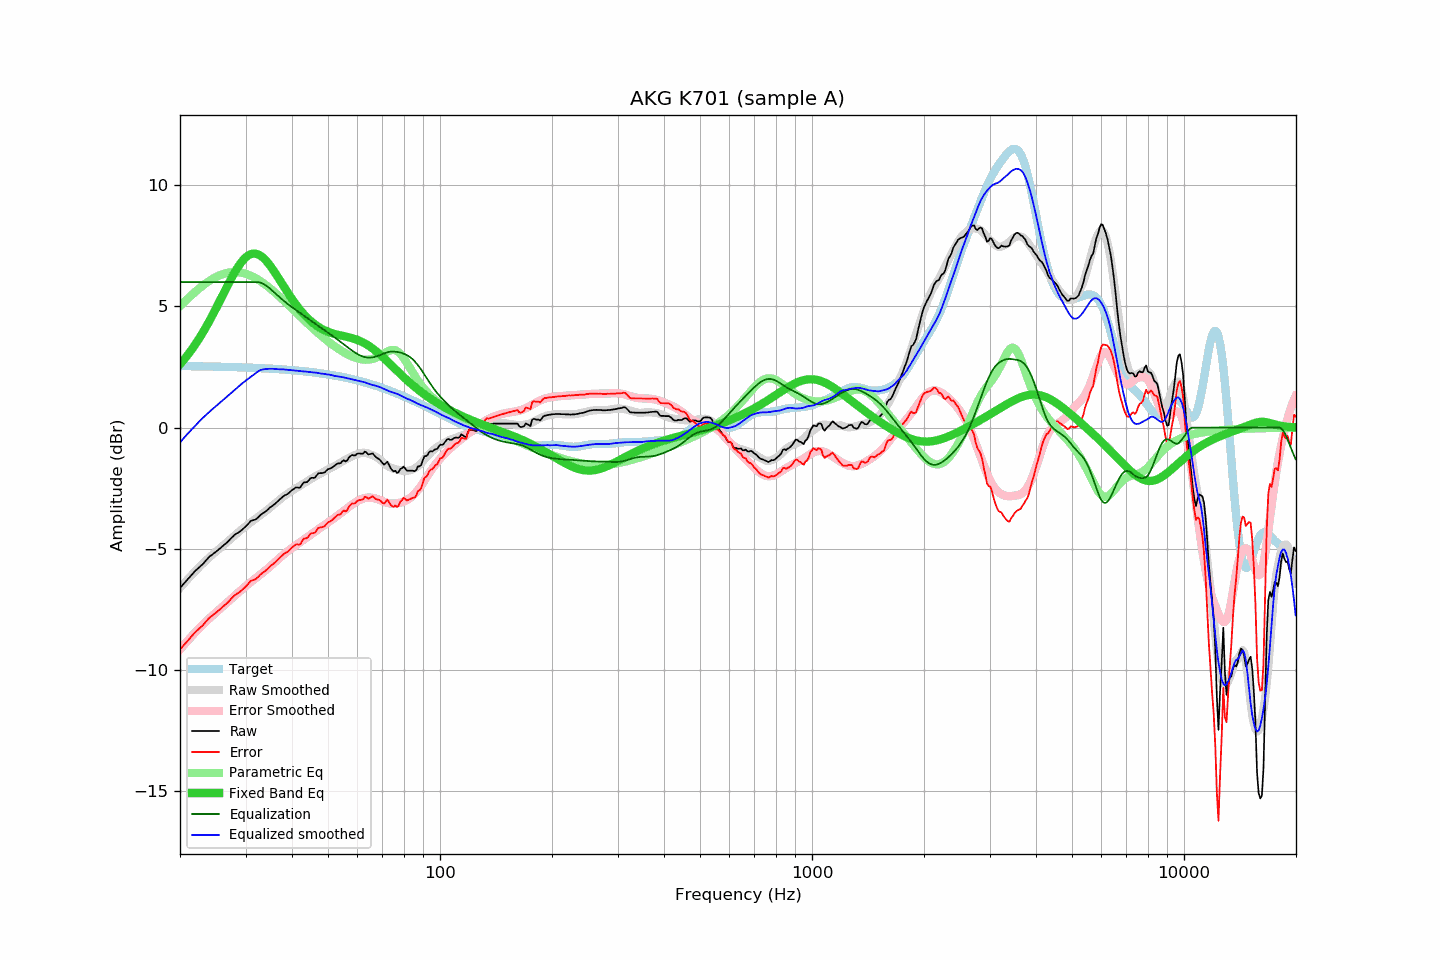

Source data for this figure (header and first rows):
frequency, raw, error, smoothed, error_smoothed, equalization, parametric_eq, equalized_raw, equalized_smoothed, target
20.00, -6.61, -9.14, -6.61, -9.15, 6.00, 2.61, -0.61, -0.61, 2.54
20.20, -6.54, -9.07, -6.53, -9.07, 6.00, 2.69, -0.54, -0.53, 2.54
20.40, -6.46, -8.99, -6.46, -8.99, 6.00, 2.76, -0.46, -0.46, 2.54
20.61, -6.39, -8.92, -6.38, -8.92, 6.00, 2.84, -0.39, -0.38, 2.54
20.81, -6.32, -8.85, -6.31, -8.84, 6.00, 2.93, -0.32, -0.31, 2.53
21.02, -6.24, -8.77, -6.24, -8.77, 6.00, 3.01, -0.24, -0.24, 2.53
21.23, -6.17, -8.70, -6.16, -8.69, 6.00, 3.10, -0.17, -0.16, 2.53
21.44, -6.09, -8.62, -6.09, -8.62, 6.00, 3.19, -0.09, -0.09, 2.53
21.66, -6.02, -8.55, -6.02, -8.55, 6.00, 3.28, -0.02, -0.02, 2.53
21.87, -5.94, -8.47, -5.95, -8.48, 6.00, 3.38, 0.06, 0.05, 2.53
22.09, -5.88, -8.40, -5.88, -8.41, 6.00, 3.48, 0.12, 0.12, 2.53
22.31, -5.82, -8.34, -5.82, -8.34, 6.00, 3.58, 0.18, 0.18, 2.53
22.54, -5.76, -8.28, -5.75, -8.27, 6.00, 3.68, 0.24, 0.25, 2.53
22.76, -5.70, -8.22, -5.68, -8.20, 6.00, 3.79, 0.30, 0.32, 2.53
22.99, -5.64, -8.16, -5.61, -8.14, 6.00, 3.90, 0.36, 0.39, 2.52
23.22, -5.57, -8.09, -5.55, -8.07, 6.00, 4.01, 0.43, 0.45, 2.52
23.45, -5.49, -8.01, -5.49, -8.01, 6.00, 4.12, 0.51, 0.51, 2.52
23.69, -5.42, -7.94, -5.43, -7.94, 6.00, 4.24, 0.58, 0.57, 2.52
23.92, -5.34, -7.86, -5.37, -7.88, 6.00, 4.36, 0.66, 0.63, 2.52
24.16, -5.29, -7.80, -5.31, -7.82, 6.00, 4.48, 0.71, 0.69, 2.52
24.40, -5.24, -7.75, -5.25, -7.76, 6.00, 4.61, 0.76, 0.75, 2.52
24.65, -5.19, -7.70, -5.19, -7.70, 6.00, 4.73, 0.81, 0.81, 2.51
24.89, -5.14, -7.65, -5.13, -7.64, 6.00, 4.86, 0.86, 0.87, 2.51
25.14, -5.09, -7.60, -5.08, -7.58, 6.00, 4.99, 0.91, 0.92, 2.51
25.39, -5.03, -7.54, -5.02, -7.53, 6.00, 5.12, 0.97, 0.98, 2.51
25.65, -4.98, -7.49, -4.96, -7.47, 6.00, 5.25, 1.02, 1.04, 2.51
25.91, -4.92, -7.43, -4.91, -7.41, 6.00, 5.38, 1.08, 1.09, 2.51
26.16, -4.86, -7.36, -4.85, -7.35, 6.00, 5.52, 1.14, 1.15, 2.51
26.43, -4.81, -7.31, -4.79, -7.29, 6.00, 5.65, 1.19, 1.21, 2.50
26.69, -4.75, -7.25, -4.74, -7.23, 6.00, 5.78, 1.25, 1.26, 2.50
26.96, -4.69, -7.19, -4.68, -7.17, 6.00, 5.91, 1.31, 1.32, 2.50
27.23, -4.62, -7.12, -4.62, -7.11, 6.00, 6.04, 1.38, 1.38, 2.50
27.50, -4.55, -7.04, -4.56, -7.05, 6.00, 6.16, 1.45, 1.44, 2.50
27.77, -4.49, -6.98, -4.51, -6.99, 6.00, 6.28, 1.51, 1.49, 2.49
28.05, -4.42, -6.91, -4.45, -6.93, 6.00, 6.40, 1.58, 1.55, 2.49
28.33, -4.38, -6.87, -4.39, -6.87, 6.00, 6.51, 1.62, 1.61, 2.49
28.62, -4.34, -6.83, -4.33, -6.82, 6.00, 6.61, 1.66, 1.67, 2.49
28.90, -4.30, -6.78, -4.27, -6.76, 6.00, 6.71, 1.70, 1.73, 2.49
29.19, -4.25, -6.73, -4.22, -6.70, 6.00, 6.80, 1.75, 1.78, 2.48
29.48, -4.19, -6.67, -4.16, -6.64, 6.00, 6.89, 1.81, 1.84, 2.48
29.78, -4.13, -6.61, -4.11, -6.58, 6.00, 6.96, 1.87, 1.89, 2.48
30.08, -4.07, -6.54, -4.06, -6.53, 6.00, 7.02, 1.93, 1.94, 2.48
30.38, -4.00, -6.47, -4.01, -6.48, 6.00, 7.08, 2.00, 1.99, 2.47
30.68, -3.93, -6.40, -3.96, -6.42, 6.00, 7.12, 2.07, 2.04, 2.47
30.99, -3.85, -6.32, -3.91, -6.37, 6.00, 7.15, 2.15, 2.09, 2.47
31.30, -3.83, -6.29, -3.86, -6.32, 6.00, 7.17, 2.17, 2.14, 2.47
31.61, -3.81, -6.27, -3.81, -6.26, 6.00, 7.17, 2.19, 2.19, 2.46
31.93, -3.79, -6.25, -3.76, -6.21, 6.00, 7.17, 2.21, 2.24, 2.46
32.24, -3.74, -6.19, -3.71, -6.16, 6.00, 7.15, 2.26, 2.29, 2.46
32.57, -3.68, -6.13, -3.66, -6.11, 5.99, 7.13, 2.31, 2.34, 2.45
32.89, -3.61, -6.06, -3.61, -6.06, 5.98, 7.09, 2.37, 2.37, 2.45
33.22, -3.56, -6.01, -3.56, -6.00, 5.95, 7.04, 2.39, 2.39, 2.45
33.55, -3.52, -5.96, -3.51, -5.95, 5.92, 6.98, 2.40, 2.40, 2.44
33.89, -3.47, -5.91, -3.47, -5.90, 5.88, 6.92, 2.41, 2.41, 2.44
34.23, -3.42, -5.86, -3.41, -5.84, 5.83, 6.85, 2.41, 2.42, 2.44
34.57, -3.36, -5.79, -3.36, -5.79, 5.78, 6.77, 2.43, 2.42, 2.43
34.92, -3.29, -5.72, -3.30, -5.73, 5.73, 6.68, 2.44, 2.43, 2.43
35.27, -3.25, -5.67, -3.24, -5.67, 5.67, 6.59, 2.42, 2.43, 2.43
35.62, -3.20, -5.62, -3.19, -5.61, 5.61, 6.49, 2.41, 2.42, 2.42
35.97, -3.15, -5.57, -3.13, -5.55, 5.55, 6.39, 2.41, 2.42, 2.42
... 635 more rows
